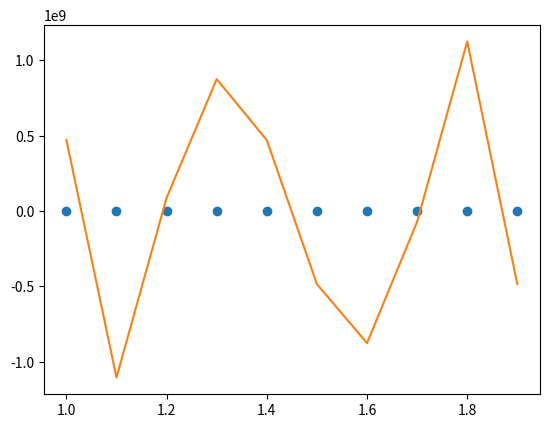

Source code (Python):
import math
import numpy as np
import matplotlib.pyplot as plt

ALPHA = 1
BETA = 2
N = 10
# M = [1, 2, 3, 4, 5]
polynom_power = 5

X = [x * 0.1 for x in range(10, 20)]
Y = list(map(lambda x: x * math.log(x, math.e) - x, X))


def create_table_X(x_arr, power):
    table_x = []
    for i in range(2*power + 1):
        x_column = [x ** i for x in x_arr]
        table_x.append(x_column)
    return table_x

def create_table_Y(x_arr, y_arr, power):
    table_y = []
    for i in range(power+1):
        y_column = list(map(lambda x, y: x**power * y, x_arr[i], y_arr))
        table_y.append(y_column)
    return table_y

# c, d - коефіцієнти
def get_coefficients(arr):
    coef = []
    for col in arr:
        coef.append(sum(col))
    return coef

x_table = create_table_X(X, polynom_power)
y_table = create_table_Y(x_table, Y, polynom_power)

x_coef = get_coefficients(x_table)
y_coef = get_coefficients(y_table)

def create_matrix(arr):
    matrix = []
    start = 0
    finish = arr.index(arr[polynom_power])
    for i in range(len(arr)):
        matrix.append(arr[start:finish+1])
        start += 1
        finish += 1
        if finish >= len(arr): break
    return matrix


left_coeff = create_matrix(x_coef)  # коефіцієнти С
right_coeff = y_coef  # коефіцієнти d

c = np.array(left_coeff)
d = np.array(right_coeff)

a = np.linalg.solve(c, d)  # розвязок системи
print(f'[ m = {polynom_power} ] Розвязок системи: {a}')

p = np.poly1d(np.flip(a))
print(f'[ m = {polynom_power} ] Поліном: {p}')
P = list(map(lambda x: p(x), X))  # значення поліному в точках Х

# ---------- Похибки ----------
errors = list(map(lambda y, p: y - p, Y, P))
average_error = math.sqrt(sum(list(map(lambda x: x ** 2, errors))) / N + 1)
print(f'[ m = {polynom_power} ] Похибки: {errors}')
print(f'[ m = {polynom_power} ] Похибка середньоквадратичного наближення: {average_error}')

# ---------- Graphics ---------
plt.plot(X, Y, linestyle="", marker="o")  # початкова функція (точки)

plt.plot(X, P)  # поліном

plt.show()





